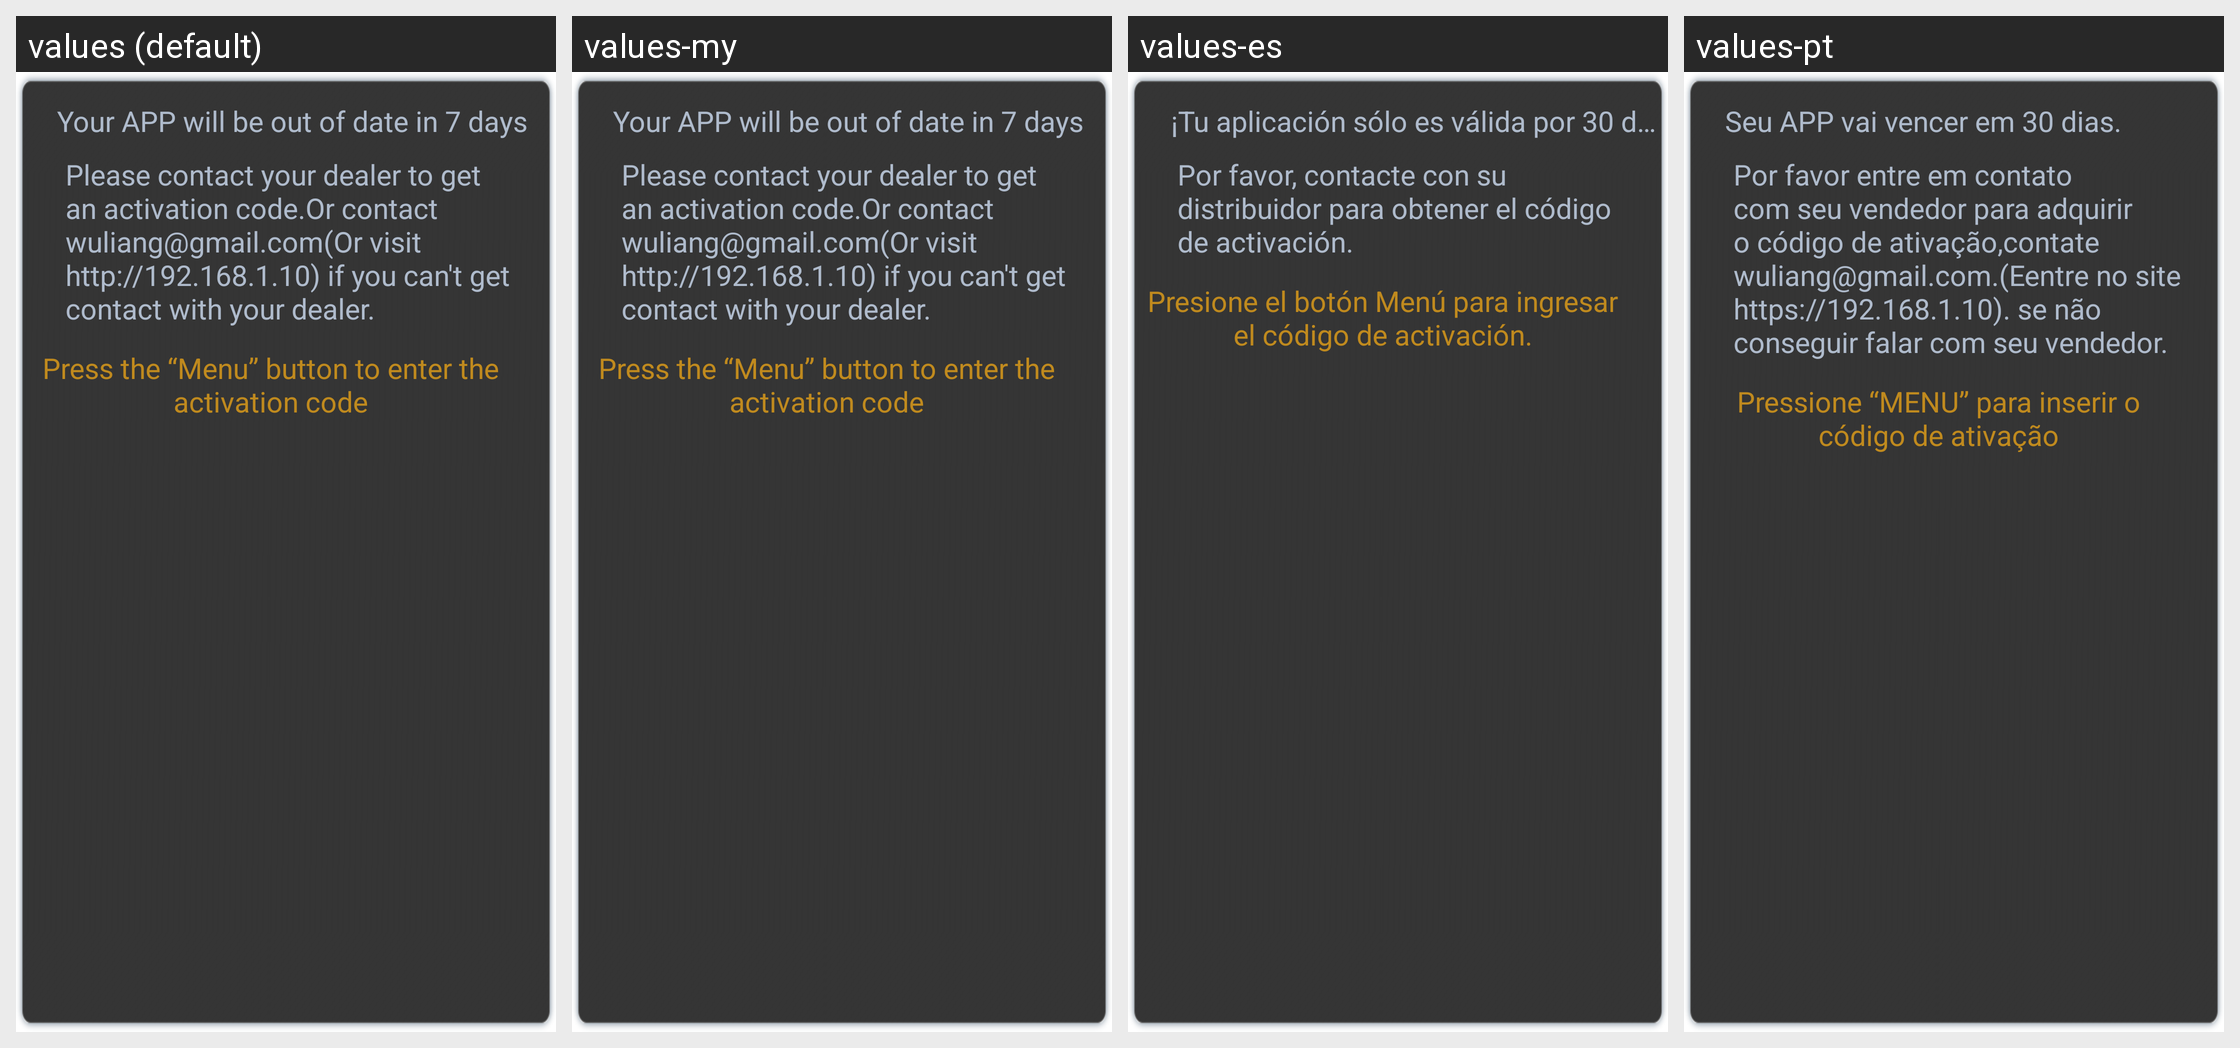

Translations of the strings shown on this Android screen, per locale in the grid:
Android screen res/layout/dialog_bottom_info_tigre.xml rendered under 4 locales, left to right: values (default), values-my, values-es, values-pt. Device: Nexus 5 (rendered at 1080×1920; each locale shown at half size, 540×960, under a caption strip naming it); theme AppTheme.
Other locales in the repository, not shown: values-as, values-kn, values-ml, values-mr, values-ne, values-nl, values-or, values-sl, values-te.
Strings drawn on this screen, with the default value and each locale's value (text and hints the layout hard-codes, and strings that could not be matched under every locale, appear in the picture but are not listed):

app_out_date_hint
  values: Your APP will be out of date in 7 days
  values-my: Your APP will be out of date in 7 days  [not translated; the default value is used]
  values-es: ¡Tu aplicación sólo es válida por 30 días!
  values-pt: Seu APP vai vencer em 30 dias.

get_active_code_hint
  values: Please contact your dealer to get an activation code.Or contact wuliang@gmail.com(Or visit http://192.168.1.10) if you can't get contact with your dealer.
  values-my: Please contact your dealer to get an activation code.Or contact wuliang@gmail.com(Or visit http://192.168.1.10) if you can't get contact with your dealer.  [not translated; the default value is used]
  values-es: Por favor, contacte con su distribuidor para obtener el código de activación.
  values-pt: Por favor entre em contato com seu vendedor para adquirir o código de ativação,contate wuliang@gmail.com.(Eentre no site https://192.168.1.10). se não conseguir falar com seu vendedor.

press_menu_new
  values: Press the “Menu” button to enter the activation code
  values-my: Press the “Menu” button to enter the activation code  [not translated; the default value is used]
  values-es: Presione el botón Menú para ingresar el código de activación.
  values-pt: Pressione “MENU” para inserir o código de ativação
